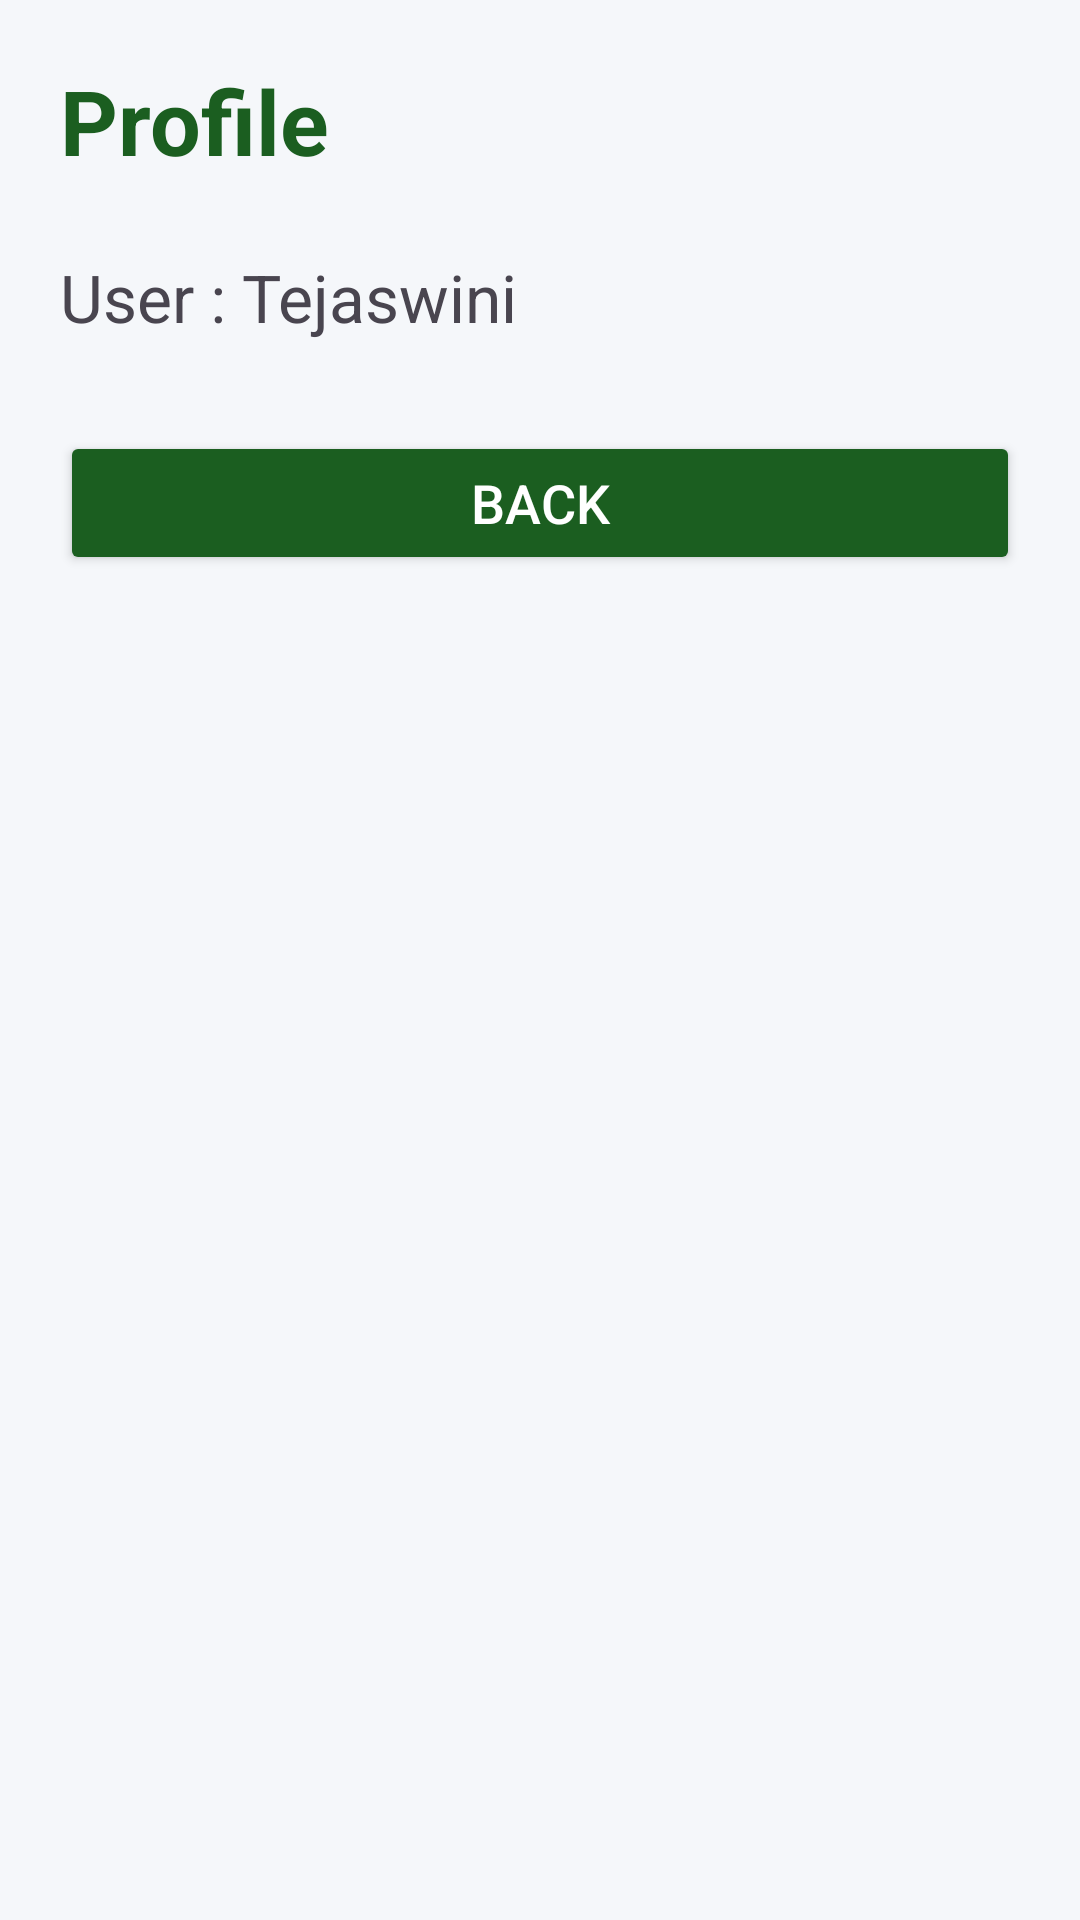

Layout XML and referenced resources for this Android screen:
<!-- AndroidManifest.xml: application theme Theme.HasiruUsiru2 -->
<!-- res/layout/activity_profile.xml -->
<?xml version="1.0" encoding="utf-8"?>
<LinearLayout xmlns:android="http://schemas.android.com/apk/res/android"
    android:layout_width="match_parent"
    android:layout_height="match_parent"
    android:orientation="vertical"
    android:padding="20dp"
    android:background="#F5F7FA">

    <TextView
        android:layout_width="wrap_content"
        android:layout_height="wrap_content"
        android:text="Profile"
        android:textSize="30sp"
        android:textStyle="bold"
        android:textColor="#1B5E20"/>

    <TextView
        android:layout_width="wrap_content"
        android:layout_height="wrap_content"
        android:text="User : Tejaswini"
        android:textSize="22sp"
        android:layout_marginTop="24dp"/>
    <Button
        android:id="@+id/btnBack"
        android:layout_width="match_parent"
        android:layout_height="wrap_content"
        android:text="Back"
        android:textSize="18sp"
        android:textColor="#FFFFFF"
        android:backgroundTint="#1B5E20"
        android:layout_marginTop="30dp"/>

</LinearLayout>
<!-- resources referenced by this layout -->
<resources>
  <style name="Theme.HasiruUsiru2" parent="Base.Theme.HasiruUsiru2" />
  <style name="Base.Theme.HasiruUsiru2" parent="Theme.Material3.DayNight.NoActionBar">
          
          
      </style>
</resources>
